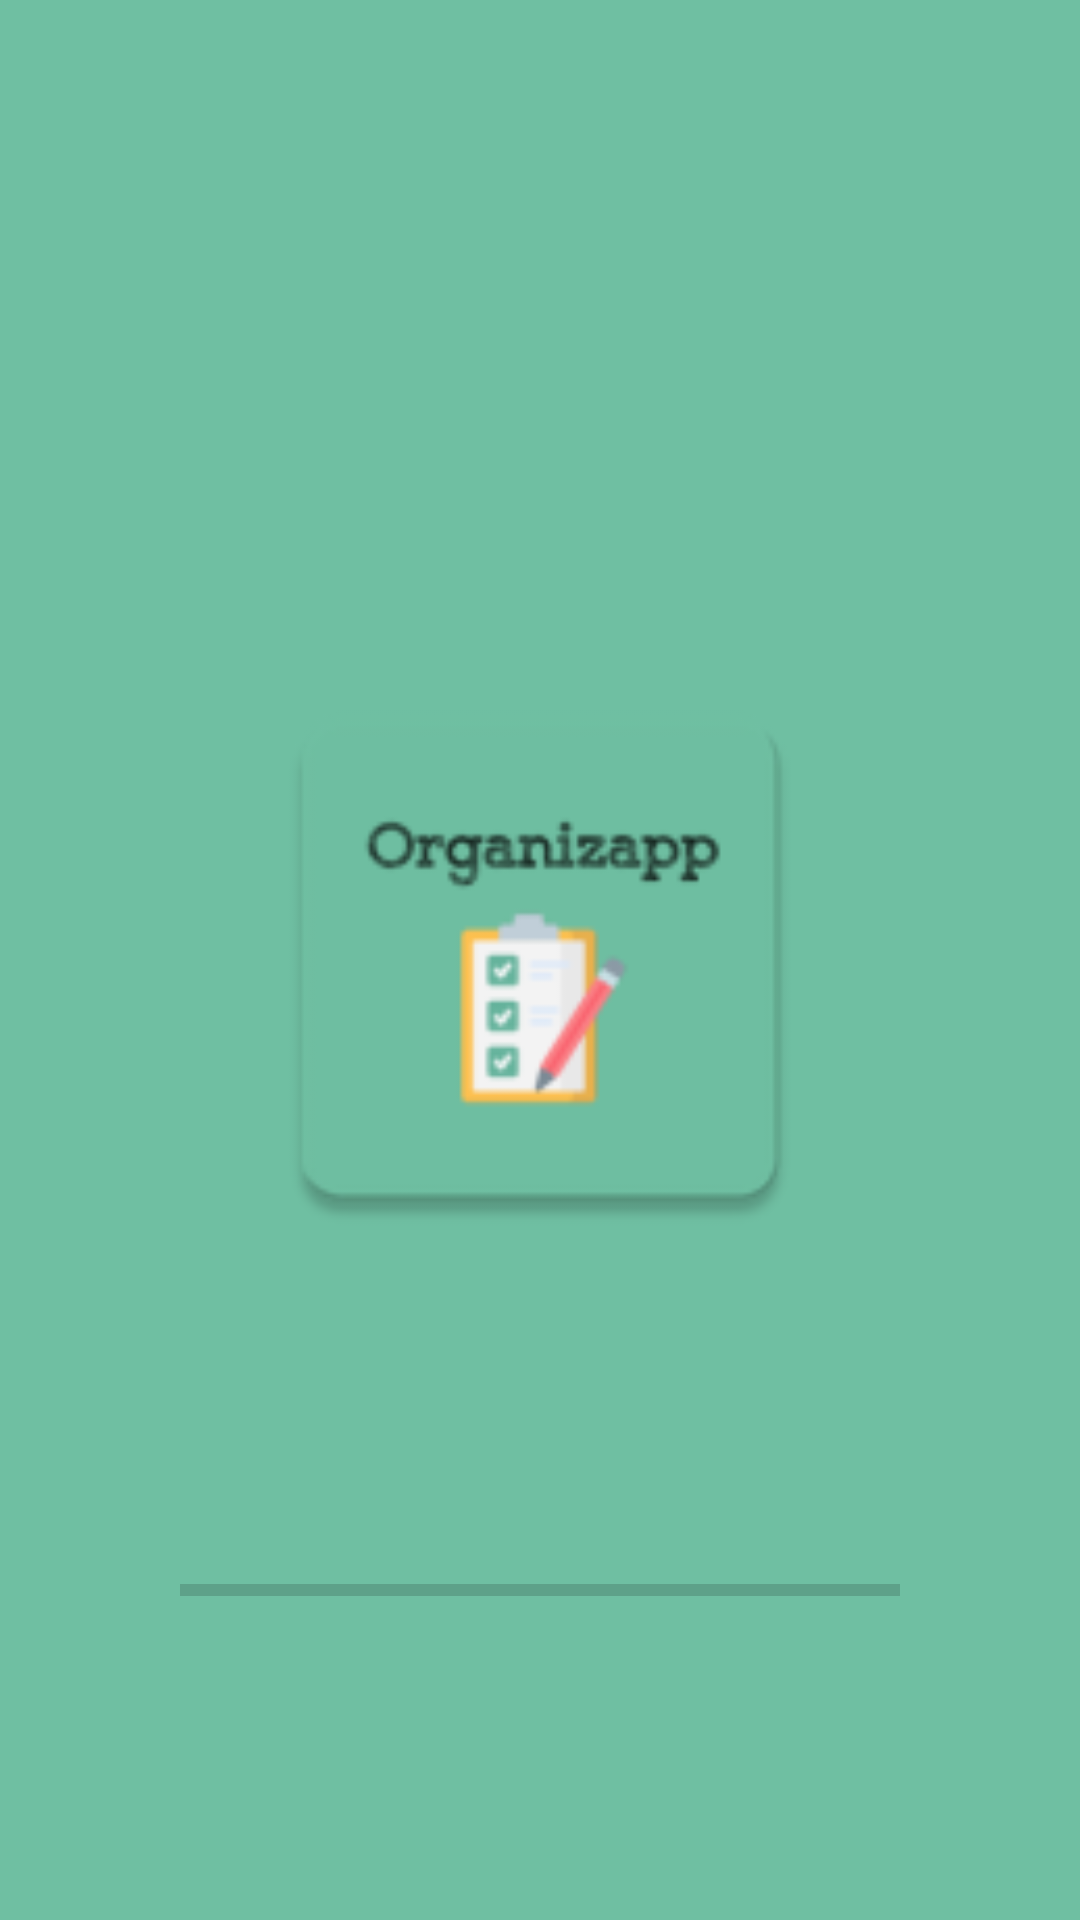

Reconstruct the res/layout file that produces this screen, plus the resources it refers to.
<!-- AndroidManifest.xml: activity theme Theme.OrganizApp.NoActionBar -->
<!-- res/layout/activity_splash.xml -->
<?xml version="1.0" encoding="utf-8"?>
<androidx.constraintlayout.widget.ConstraintLayout xmlns:android="http://schemas.android.com/apk/res/android"
    xmlns:app="http://schemas.android.com/apk/res-auto"
    xmlns:tools="http://schemas.android.com/tools"
    android:layout_width="match_parent"
    android:layout_height="match_parent"
    android:background="@color/color3"
    tools:context=".ui.SplashActivity">

    <ImageView
        android:id="@+id/imageView"
        android:layout_width="200dp"
        android:layout_height="200dp"
        app:layout_constraintBottom_toBottomOf="parent"
        app:layout_constraintEnd_toEndOf="parent"
        app:layout_constraintStart_toStartOf="parent"
        app:layout_constraintTop_toTopOf="parent"
        app:srcCompat="@mipmap/ic_logo_text" />

    <ProgressBar
        android:id="@+id/progressBar"
        style="?android:attr/progressBarStyleHorizontal"
        android:layout_width="240dp"
        android:layout_height="30dp"
        android:progress="0"
        android:max="100"
        app:layout_constraintBottom_toBottomOf="parent"
        app:layout_constraintEnd_toEndOf="parent"
        app:layout_constraintStart_toStartOf="parent"
        app:layout_constraintTop_toBottomOf="@+id/imageView" />


</androidx.constraintlayout.widget.ConstraintLayout>
<!-- resources referenced by this layout -->
<resources>
  <color name="color3">#FF6FBFA2</color>
  <!-- mipmap ic_logo_text: png bitmap (mipmap-hdpi, 2241 bytes) -->
  <style name="Theme.OrganizApp.NoActionBar">
          <item name="windowActionBar">false</item>
          <item name="windowNoTitle">true</item>
      </style>
</resources>
